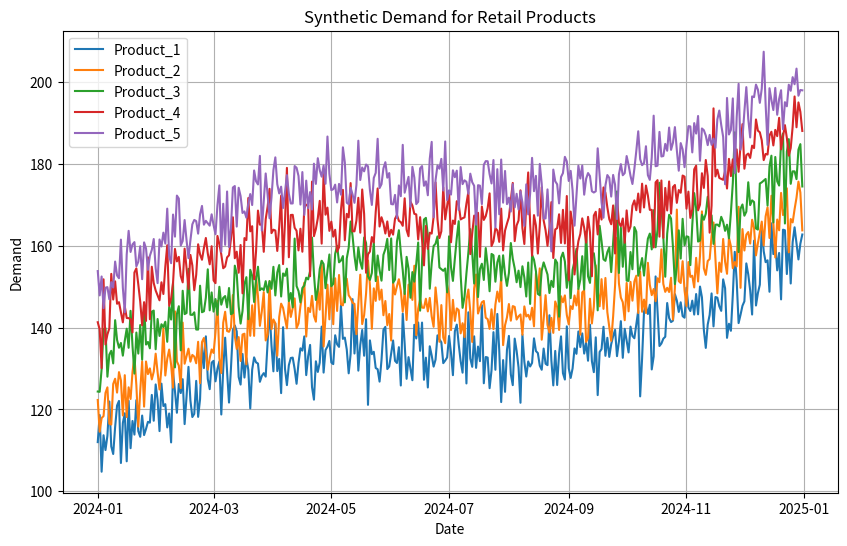

Generate this figure with matplotlib: (Note: this script raises an exception after producing the figure.)
import numpy as np
import pandas as pd
import matplotlib.pyplot as plt
import os

def generate_synthetic_data(start_date, end_date, num_products):
    # Date range
    dates = pd.date_range(start=start_date, end=end_date, freq='D')

    # Initialize dataframe
    df = pd.DataFrame(index=dates)

    # Simulate demand for each product
    for product_id in range(1, num_products + 1):
        # Define base demand (e.g., average demand)
        base_demand = 100 + product_id * 10  # Base demand per product
        # Define seasonality (e.g., yearly cycle, holidays, weekends)
        seasonality = 10 * np.sin(2 * np.pi * dates.dayofyear / 365)  # Simple yearly seasonality
        # Introduce trend (optional)
        trend = np.linspace(0, 50, len(dates))  # Increasing demand over time
        # Introduce noise (e.g., random variation)
        noise = np.random.normal(0, 5, len(dates))  # Gaussian noise

        # Simulate the product demand
        product_demand = base_demand + seasonality + trend + noise
        df[f'Product_{product_id}'] = product_demand

    return df

def visualize_data(df):
    plt.figure(figsize=(10, 6))
    for column in df.columns:
        plt.plot(df.index, df[column], label=column)
    plt.title('Synthetic Demand for Retail Products')
    plt.xlabel('Date')
    plt.ylabel('Demand')
    plt.legend()
    plt.grid(True)
    plt.show()

def save_to_excel(df, start_date, end_date):
    # Define the directory
    save_dir = "./.data/"
    os.makedirs(save_dir, exist_ok=True)  # Ensure the directory exists

    # Define the filename
    filename = f"{start_date}_{end_date}.xlsx"
    filepath = os.path.join(save_dir, filename)

    # Save to Excel
    df.to_excel(filepath)
    print(f"Data saved successfully to: {filepath}")

# Define the start and end dates
start_date = '2024-01-01'
end_date = '2024-12-31'
num_products = 5  # Number of products

# Generate the synthetic data
synthetic_data = generate_synthetic_data(start_date, end_date, num_products)

# Visualize the data before saving
visualize_data(synthetic_data)

# Save the data to an Excel file
save_to_excel(synthetic_data, start_date, end_date)
